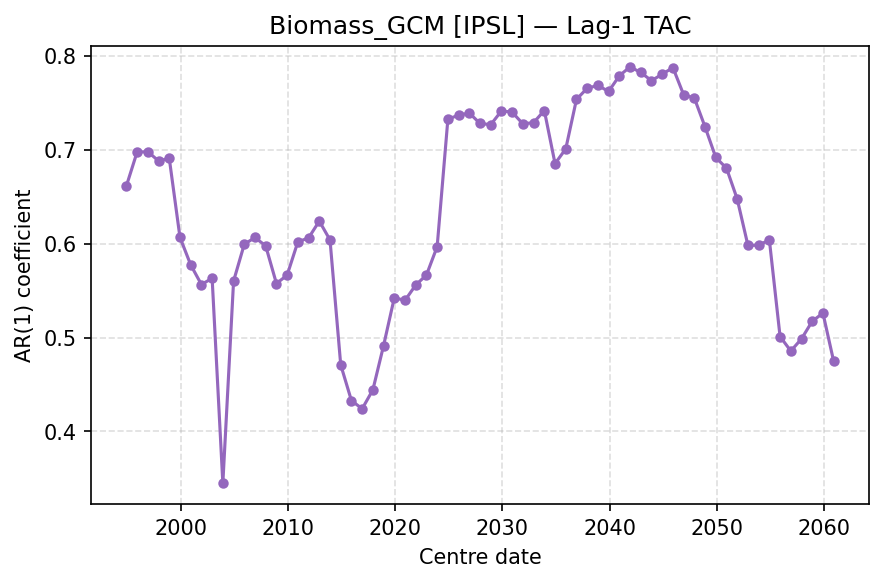

Data behind this chart, as committed beside it:
centre_date, TAC
1994-12-01, 0.6615
1995-12-01, 0.6976
1996-12-01, 0.6979
1997-12-01, 0.6881
1998-12-01, 0.6908
1999-12-01, 0.6067
2000-12-01, 0.5774
2001-12-01, 0.5564
2002-12-01, 0.5631
2003-12-01, 0.3447
2004-12-01, 0.5601
2005-12-01, 0.5993
2006-12-01, 0.6065
2007-12-01, 0.5976
2008-12-01, 0.5574
2009-12-01, 0.5665
2010-12-01, 0.6019
2011-12-01, 0.6061
2012-12-01, 0.624
2013-12-01, 0.6039
2014-12-01, 0.4709
2015-12-01, 0.4328
2016-12-01, 0.4241
2017-12-01, 0.4443
2018-12-01, 0.4914
2019-12-01, 0.5423
2020-12-01, 0.5396
2021-12-01, 0.5559
2022-12-01, 0.5665
2023-12-01, 0.5968
2024-12-01, 0.7328
2025-12-01, 0.7367
2026-12-01, 0.7391
2027-12-01, 0.728
2028-12-01, 0.7268
2029-12-01, 0.7414
2030-12-01, 0.7401
2031-12-01, 0.7275
2032-12-01, 0.729
2033-12-01, 0.7418
2034-12-01, 0.6853
2035-12-01, 0.7009
2036-12-01, 0.7537
2037-12-01, 0.7655
2038-12-01, 0.7685
2039-12-01, 0.7621
2040-12-01, 0.7788
2041-12-01, 0.7883
2042-12-01, 0.7823
2043-12-01, 0.7736
2044-12-01, 0.7805
2045-12-01, 0.7875
2046-12-01, 0.7586
2047-12-01, 0.7551
2048-12-01, 0.7243
2049-12-01, 0.6918
2050-12-01, 0.6804
2051-12-01, 0.6476
2052-12-01, 0.5981
2053-12-01, 0.5984
... 7 more rows
